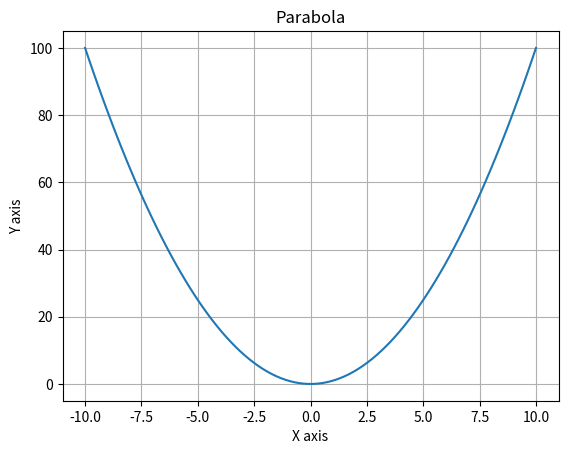

Recreate this plot in Python.
import numpy as np
import matplotlib.pyplot as plt

# a = np.array([1, 2, 3, 4, 5, 6])
# a = np.zeros((3, 3))
# a = np.ones((3, 6))
# a = np.random.random((4, 5))
# a = np.arange(0, 10, 2)
# a = np.linspace(0, 25, 23)

x = np.linspace(-10, 10, 100)
y = x ** 2

plt.plot(x, y)
plt.title('Parabola')
plt.xlabel('X axis')
plt.ylabel('Y axis')
plt.grid(True)


plt.show()

# print(a)
